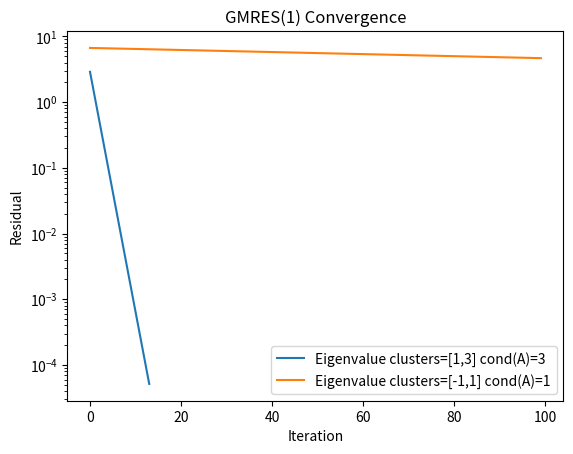

Python code for this plot:
import numpy as np
import scipy.linalg as la
import scipy.sparse.linalg as spla
import matplotlib
matplotlib.use('Agg')
import matplotlib.pyplot as plt


seed=23084
rng=np.random.default_rng(seed)
m=128
d=rng.choice([1,3],size=m)
D=np.diag(d)
Q,_=la.qr(rng.uniform(-1,1,(m,m)))
A= Q @ D @ Q.T
b=rng.uniform(-1,1,m)


it=0
resl=[]
def callback(xk):
    global it
    res=np.linalg.norm(b-A@xk)
    resl.append(res)
    print(f"it={it} res={res}")
    it=it+1
spla.gmres(A,b,callback=callback,callback_type='x',restart=1,maxiter=100)


plt.semilogy(resl)
plt.title("GMRES(1) Convergence")
plt.ylabel("Residual")
plt.xlabel("Iteration")

seed=23084
rng=np.random.default_rng(seed)
m=128
d=rng.choice([-1,1],size=m)
D=np.diag(d)
Q,_=la.qr(rng.uniform(-1,1,(m,m)))
A= Q @ D @ Q.T
b=rng.uniform(-1,1,m)


it=0
resl=[]
def callback(xk):
    global it
    res=np.linalg.norm(b-A@xk)
    resl.append(res)
    print(f"it={it} res={res}")
    it=it+1
spla.gmres(A,b,callback=callback,callback_type='x',restart=1,maxiter=100)


plt.semilogy(resl)
plt.legend(["Eigenvalue clusters=[1,3] cond(A)=3","Eigenvalue clusters=[-1,1] cond(A)=1"])

plt.savefig("ex00.svg")

